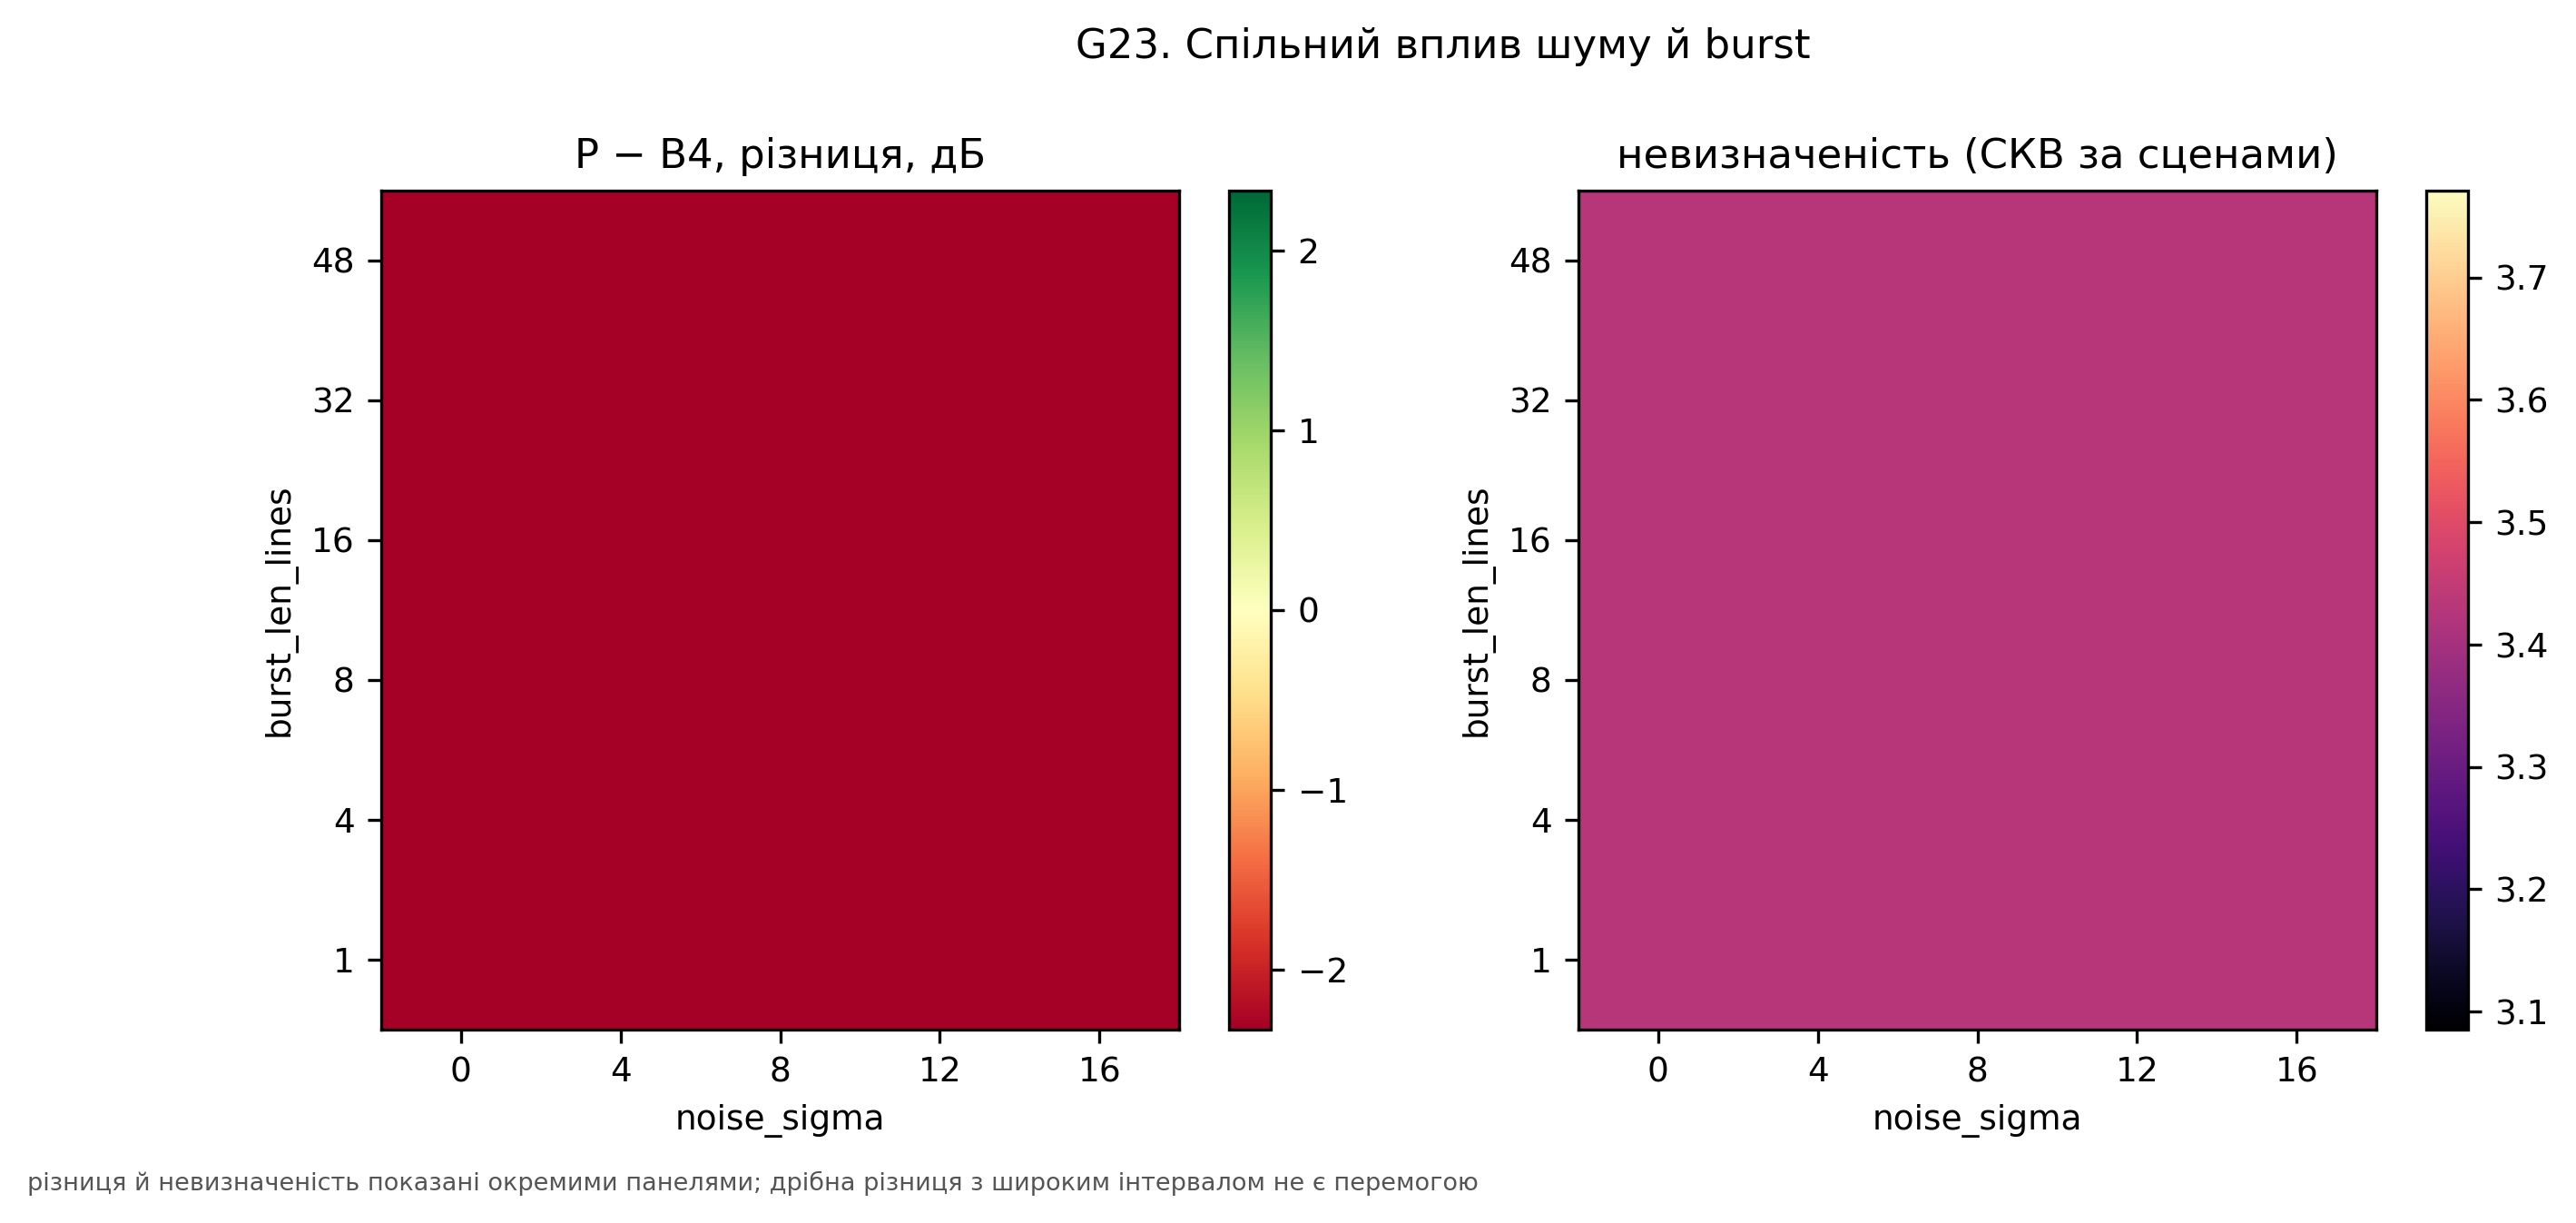

The file beside this chart, header and first rows:
burst_len_lines, method, noise_sigma, sd, value
1.0, P-B4, 0.0, 3.428, -2.333
1.0, P-B4, 4.0, 3.428, -2.333
1.0, P-B4, 8.0, 3.428, -2.333
1.0, P-B4, 12.0, 3.428, -2.333
1.0, P-B4, 16.0, 3.428, -2.333
4.0, P-B4, 0.0, 3.428, -2.333
4.0, P-B4, 4.0, 3.428, -2.333
4.0, P-B4, 8.0, 3.428, -2.333
4.0, P-B4, 12.0, 3.428, -2.333
4.0, P-B4, 16.0, 3.428, -2.333
8.0, P-B4, 0.0, 3.428, -2.333
8.0, P-B4, 4.0, 3.428, -2.333
8.0, P-B4, 8.0, 3.428, -2.333
8.0, P-B4, 12.0, 3.428, -2.333
8.0, P-B4, 16.0, 3.428, -2.333
16.0, P-B4, 0.0, 3.428, -2.333
16.0, P-B4, 4.0, 3.428, -2.333
16.0, P-B4, 8.0, 3.428, -2.333
16.0, P-B4, 12.0, 3.428, -2.333
16.0, P-B4, 16.0, 3.428, -2.333
32.0, P-B4, 0.0, 3.428, -2.333
32.0, P-B4, 4.0, 3.428, -2.333
32.0, P-B4, 8.0, 3.428, -2.333
32.0, P-B4, 12.0, 3.428, -2.333
32.0, P-B4, 16.0, 3.428, -2.333
48.0, P-B4, 0.0, 3.428, -2.333
48.0, P-B4, 4.0, 3.428, -2.333
48.0, P-B4, 8.0, 3.428, -2.333
48.0, P-B4, 12.0, 3.428, -2.333
48.0, P-B4, 16.0, 3.428, -2.333
